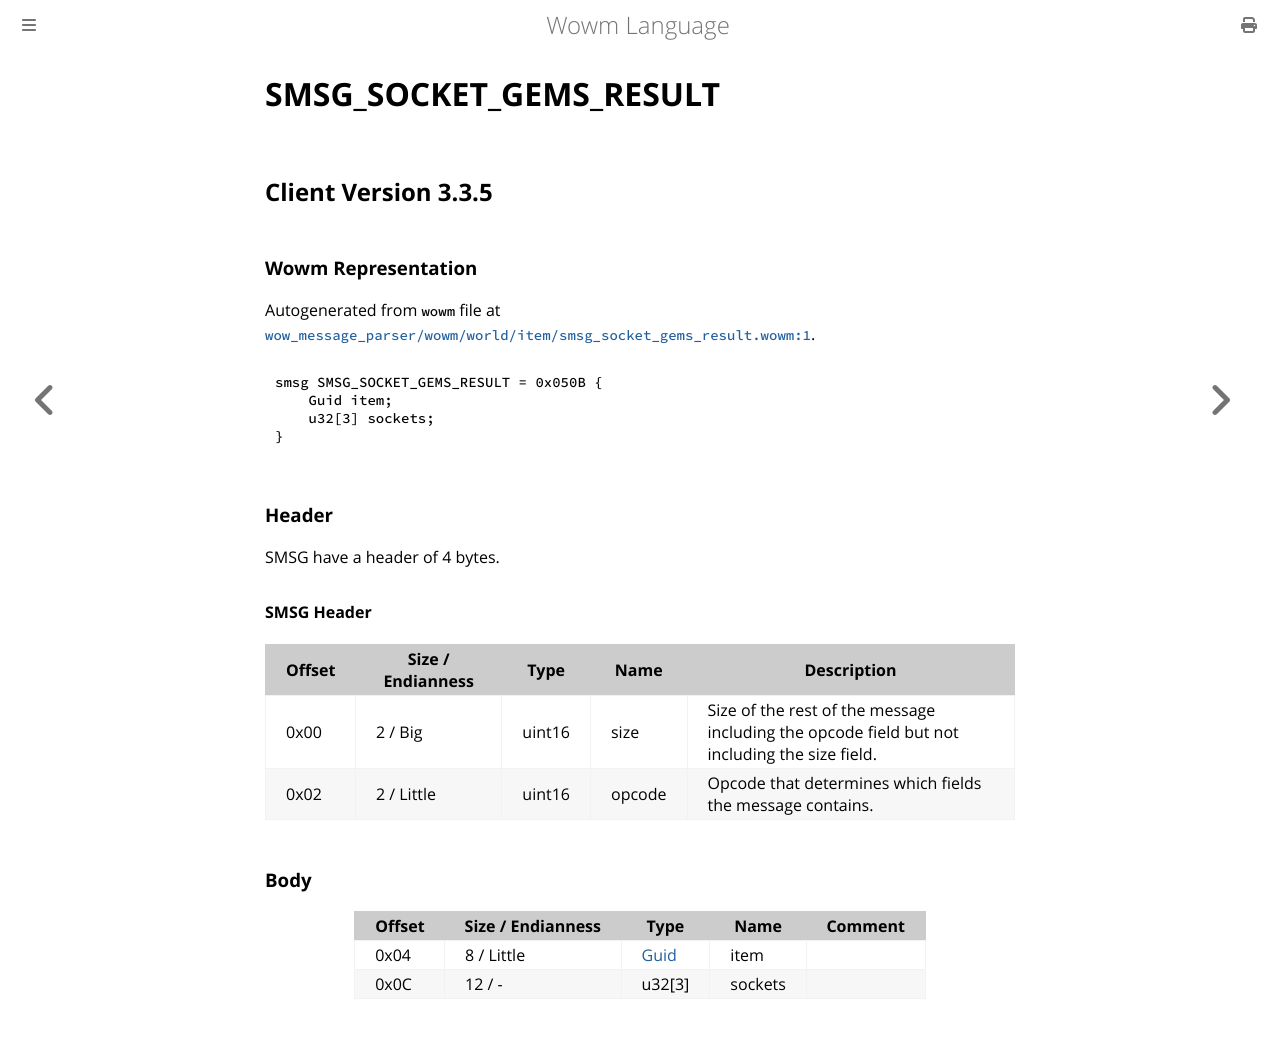

repository: gtker/wow_messages · page: docs/smsg_socket_gems_result.html · generator: mdbook

# SMSG_SOCKET_GEMS_RESULT

## Client Version 3.3.5

### Wowm Representation

Autogenerated from `wowm` file at [`wow_message_parser/wowm/world/item/smsg_socket_gems_result.wowm:1`](https://github.com/gtker/wow_messages/tree/main/wow_message_parser/wowm/world/item/smsg_socket_gems_result.wowm#L1).
```rust,ignore
smsg SMSG_SOCKET_GEMS_RESULT = 0x050B {
    Guid item;
    u32[3] sockets;
}
```
### Header

SMSG have a header of 4 bytes.

#### SMSG Header

| Offset | Size / Endianness | Type   | Name   | Description |
| ------ | ----------------- | ------ | ------ | ----------- |
| 0x00   | 2 / Big           | uint16 | size   | Size of the rest of the message including the opcode field but not including the size field.|
| 0x02   | 2 / Little        | uint16 | opcode | Opcode that determines which fields the message contains.|

### Body

| Offset | Size / Endianness | Type | Name | Comment |
| ------ | ----------------- | ---- | ---- | ------- |
| 0x04 | 8 / Little | [Guid](../types/packed-guid.md) | item |  |
| 0x0C | 12 / - | u32[3] | sockets |  |
